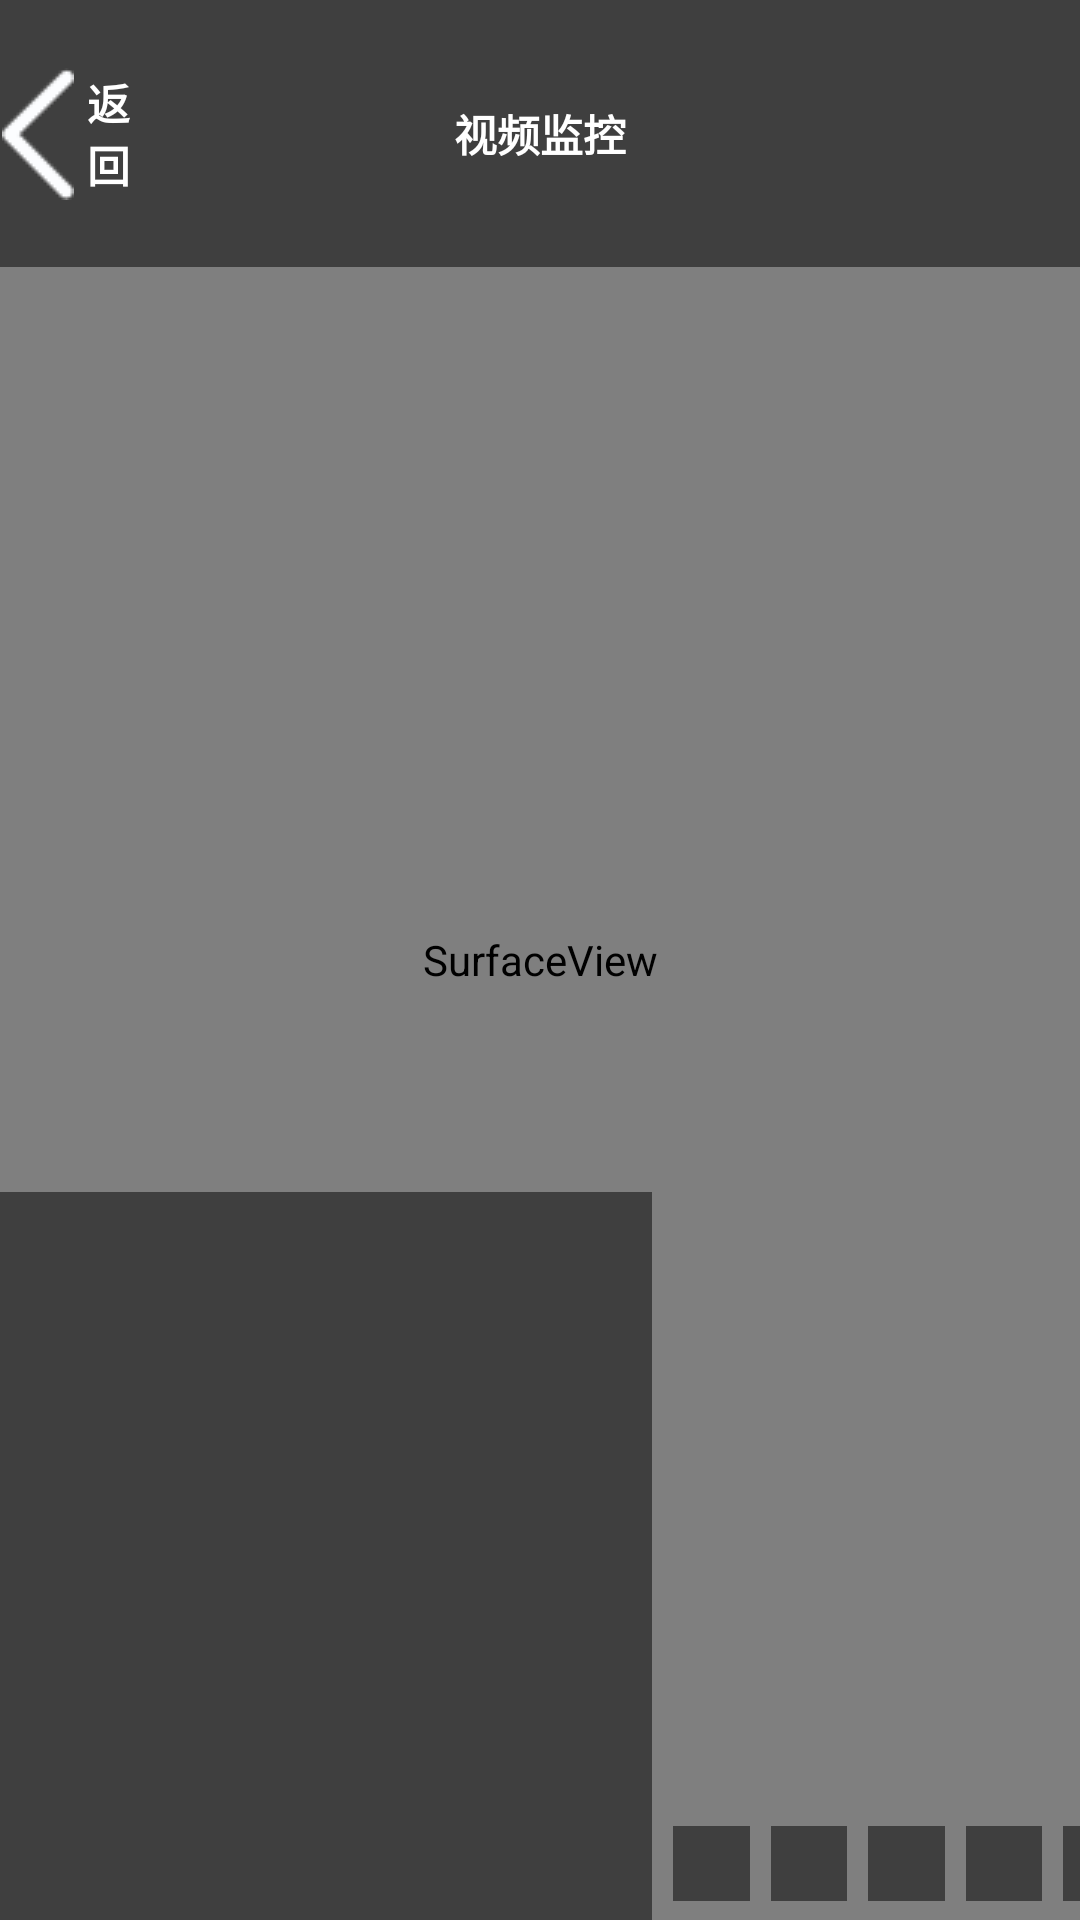

Write the Android layout XML for this screen, with the resource values it uses.
<!-- AndroidManifest.xml: application theme AppTheme -->
<!-- res/layout/presentation_phone_camera.xml -->
<?xml version="1.0" encoding="utf-8"?>
<androidx.constraintlayout.widget.ConstraintLayout
    xmlns:android="http://schemas.android.com/apk/res/android"
    android:layout_width="match_parent"
    android:layout_height="match_parent"
    xmlns:app="http://schemas.android.com/apk/res-auto">

    <ImageView
        android:id="@+id/iv_phone_camera"
        android:layout_width="match_parent"
        android:layout_height="match_parent"
        app:layout_constraintLeft_toLeftOf="parent"
        app:layout_constraintRight_toRightOf="parent"
        app:layout_constraintTop_toTopOf="parent"
        app:layout_constraintBottom_toBottomOf="parent" />

    <SurfaceView
        android:id="@+id/surface_presentation"
        android:layout_width="match_parent"
        android:layout_height="match_parent" />

    <TextView
        android:id="@+id/tv_top"
        android:layout_width="0dp"
        android:layout_height="0dp"
        android:textColor="@color/white"
        android:textStyle="bold"
        android:gravity="center"
        android:text="视频监控"
        android:textSize="@dimen/x48"
        app:layout_constraintLeft_toLeftOf="parent"
        app:layout_constraintRight_toRightOf="parent"
        app:layout_constraintTop_toTopOf="parent"
        app:layout_constraintHeight_percent="0.138888888"
        style="@style/presentNameItem"
        />

    
    <ImageButton
        android:id="@+id/ib_back"
        android:layout_width="0dp"
        android:layout_height="0dp"
        app:layout_constraintTop_toTopOf="parent"
        app:layout_constraintLeft_toLeftOf="parent"
        app:layout_constraintWidth_percent="0.07"
        app:layout_constraintHeight_percent="0.138888888"
        style="@style/nullbg"
        android:src="@drawable/back"/>

    <TextView
        android:id="@+id/tv_back"
        android:layout_width="0dp"
        android:layout_height="0dp"
        android:text="返回"
        android:textColor="@color/white"
        android:textStyle="bold"
        android:textSize="@dimen/x48"
        app:layout_constraintTop_toTopOf="parent"
        app:layout_constraintLeft_toRightOf="@+id/ib_back"
        app:layout_constraintWidth_percent="0.06"
        app:layout_constraintHeight_percent="0.138888888"
        style="@style/nullbg"
        android:src="@drawable/back"/>

    <TextView
        android:layout_width="0dp"
        android:layout_height="0dp"
        app:layout_constraintLeft_toLeftOf="parent"
        app:layout_constraintRight_toRightOf="parent"
        app:layout_constraintBottom_toBottomOf="parent"
        app:layout_constraintHorizontal_bias="0"
        app:layout_constraintHeight_percent="0.379269"
        app:layout_constraintDimensionRatio="3.5:5.2"
        android:background="@color/presentationbg"/>

    <ImageView
        android:id="@+id/iv_success_curr"
        android:layout_width="0dp"
        android:layout_height="0dp"
        app:layout_constraintLeft_toLeftOf="parent"
        app:layout_constraintRight_toRightOf="parent"
        app:layout_constraintBottom_toBottomOf="parent"
        app:layout_constraintHorizontal_bias="0"
        app:layout_constraintHeight_percent="0.379269"
        app:layout_constraintDimensionRatio="3.5:5.2"/>

    <TextView
        android:id="@+id/tv_presentation_name"
        android:layout_width="0dp"
        android:layout_height="0dp"
        android:textColor="@color/font_white"
        android:textStyle="bold"
        android:textSize="@dimen/x42"
        android:gravity="center|left"
        android:paddingStart="@dimen/x15"
        android:paddingTop="@dimen/x42"
        app:layout_constraintTop_toTopOf="@+id/iv_success_curr"
        app:layout_constraintLeft_toRightOf="@+id/iv_success_curr"
        app:layout_constraintWidth_percent="0.15"
        app:layout_constraintHeight_percent="0.13"
        android:background="@color/presentationbg"
        />

    <TextView
        android:id="@+id/tv_presentation_company"
        android:layout_width="0dp"
        android:layout_height="0dp"
        android:textColor="@color/font_white"
        android:textStyle="bold"
        android:textSize="@dimen/x28"
        android:gravity="center|left"
        android:paddingStart="@dimen/x15"
        app:layout_constraintTop_toBottomOf="@+id/tv_presentation_name"
        app:layout_constraintLeft_toRightOf="@+id/iv_success_curr"
        app:layout_constraintWidth_percent="0.15"
        app:layout_constraintHeight_percent="0.083"
        android:background="@color/presentationbg"
        />

    <TextView
        android:id="@+id/tv_presentation_deputation"
        android:layout_width="0dp"
        android:layout_height="0dp"
        android:textColor="@color/font_white"
        android:textStyle="bold"
        android:textSize="@dimen/x28"
        android:gravity="center|left"
        android:paddingStart="@dimen/x15"
        app:layout_constraintTop_toBottomOf="@+id/tv_presentation_company"
        app:layout_constraintLeft_toRightOf="@+id/iv_success_curr"
        app:layout_constraintWidth_percent="0.15"
        app:layout_constraintHeight_percent="0.083"
        android:background="@color/presentationbg"
        />

    <TextView
        android:id="@+id/tv_presentation_auth"
        android:layout_width="0dp"
        android:layout_height="0dp"
        android:textColor="@color/font_green"
        android:textStyle="bold"
        android:textSize="@dimen/x28"
        android:gravity="center|left"
        android:paddingStart="@dimen/x15"
        app:layout_constraintTop_toBottomOf="@+id/tv_presentation_deputation"
        app:layout_constraintLeft_toRightOf="@+id/iv_success_curr"
        app:layout_constraintWidth_percent="0.15"
        android:background="@color/presentationbg"
        app:layout_constraintBottom_toBottomOf="@+id/iv_success_curr"
        />

    <ImageView
        android:id="@+id/iv_success_last1"
        android:layout_width="0dp"
        android:layout_height="0dp"
        app:layout_constraintBottom_toTopOf="@+id/iv_success_last_name1"
        app:layout_constraintLeft_toLeftOf="@+id/iv_success_last_name1"
        app:layout_constraintRight_toRightOf="@+id/iv_success_last_name1"
        app:layout_constraintDimensionRatio="3.5:5.2"
        />

    <TextView
        android:id="@+id/iv_success_last_name1"
        android:layout_width="0dp"
        android:layout_height="0dp"
        app:layout_constraintLeft_toRightOf="@+id/tv_presentation_name"
        style="@style/presentNameItem1"
        />

    <ImageView
        android:id="@+id/iv_success_last2"
        android:layout_width="0dp"
        android:layout_height="0dp"
        app:layout_constraintBottom_toTopOf="@+id/iv_success_last_name2"
        app:layout_constraintLeft_toLeftOf="@+id/iv_success_last_name2"
        app:layout_constraintRight_toRightOf="@+id/iv_success_last_name2"
        app:layout_constraintDimensionRatio="3.5:5.2"
        />

    <TextView
        android:id="@+id/iv_success_last_name2"
        android:layout_width="0dp"
        android:layout_height="0dp"
        app:layout_constraintLeft_toRightOf="@+id/iv_success_last_name1"
        style="@style/presentNameItem1"
        />

    <ImageView
        android:id="@+id/iv_success_last3"
        android:layout_width="0dp"
        android:layout_height="0dp"
        app:layout_constraintBottom_toTopOf="@+id/iv_success_last_name3"
        app:layout_constraintLeft_toLeftOf="@+id/iv_success_last_name3"
        app:layout_constraintRight_toRightOf="@+id/iv_success_last_name3"
        app:layout_constraintDimensionRatio="3.5:5.2"/>

    <TextView
        android:id="@+id/iv_success_last_name3"
        android:layout_width="0dp"
        android:layout_height="0dp"
        app:layout_constraintLeft_toRightOf="@+id/iv_success_last_name2"
        style="@style/presentNameItem1"/>

    <ImageView
        android:id="@+id/iv_success_last4"
        android:layout_width="0dp"
        android:layout_height="0dp"
        app:layout_constraintBottom_toTopOf="@+id/iv_success_last_name4"
        app:layout_constraintLeft_toLeftOf="@+id/iv_success_last_name4"
        app:layout_constraintRight_toRightOf="@+id/iv_success_last_name4"
        app:layout_constraintDimensionRatio="3.5:5.2"/>

    <TextView
        android:id="@+id/iv_success_last_name4"
        android:layout_width="0dp"
        android:layout_height="0dp"
        app:layout_constraintLeft_toRightOf="@+id/iv_success_last_name3"
        style="@style/presentNameItem1"/>
    
    <ImageView
        android:id="@+id/iv_success_last5"
        android:layout_width="0dp"
        android:layout_height="0dp"
        app:layout_constraintBottom_toTopOf="@+id/iv_success_last_name5"
        app:layout_constraintLeft_toLeftOf="@+id/iv_success_last_name5"
        app:layout_constraintRight_toRightOf="@+id/iv_success_last_name5"
        app:layout_constraintDimensionRatio="3.5:5.2"/>

    <TextView
        android:id="@+id/iv_success_last_name5"
        android:layout_width="0dp"
        android:layout_height="0dp"
        app:layout_constraintLeft_toRightOf="@+id/iv_success_last_name4"
        style="@style/presentNameItem1"/>

    <ImageView
        android:id="@+id/iv_success_last6"
        android:layout_width="0dp"
        android:layout_height="0dp"
        app:layout_constraintBottom_toTopOf="@+id/iv_success_last_name6"
        app:layout_constraintLeft_toLeftOf="@+id/iv_success_last_name6"
        app:layout_constraintRight_toRightOf="@+id/iv_success_last_name6"
        app:layout_constraintDimensionRatio="3.5:5.2"/>

    <TextView
        android:id="@+id/iv_success_last_name6"
        android:layout_width="0dp"
        android:layout_height="0dp"
        app:layout_constraintLeft_toRightOf="@+id/iv_success_last_name5"
        style="@style/presentNameItem1"/>

    <ImageView
        android:id="@+id/iv_success_last7"
        android:layout_width="0dp"
        android:layout_height="0dp"
        app:layout_constraintBottom_toTopOf="@+id/iv_success_last_name7"
        app:layout_constraintLeft_toLeftOf="@+id/iv_success_last_name7"
        app:layout_constraintRight_toRightOf="@+id/iv_success_last_name7"
        app:layout_constraintDimensionRatio="3.5:5.2"/>

    <TextView
        android:id="@+id/iv_success_last_name7"
        android:layout_width="0dp"
        android:layout_height="0dp"
        app:layout_constraintLeft_toRightOf="@+id/iv_success_last_name6"
        style="@style/presentNameItem1"/>

    <ImageView
        android:id="@+id/iv_success_last8"
        android:layout_width="0dp"
        android:layout_height="0dp"
        app:layout_constraintBottom_toTopOf="@+id/iv_success_last_name8"
        app:layout_constraintLeft_toLeftOf="@+id/iv_success_last_name8"
        app:layout_constraintRight_toRightOf="@+id/iv_success_last_name8"
        app:layout_constraintDimensionRatio="3.5:5.2"/>

    <TextView
        android:id="@+id/iv_success_last_name8"
        android:layout_width="0dp"
        android:layout_height="0dp"
        app:layout_constraintLeft_toRightOf="@+id/iv_success_last_name7"
        style="@style/presentNameItem1"/>

    <ImageView
        android:id="@+id/iv_test_snap"
        android:layout_width="@dimen/x300"
        android:layout_height="@dimen/x200"
        android:visibility="invisible"
        app:layout_constraintRight_toRightOf="parent"/>


</androidx.constraintlayout.widget.ConstraintLayout>
<!-- resources referenced by this layout -->
<resources>
  <color name="font_green">#0fcc68</color>
  <color name="font_white">#FFFeFe</color>
  <color name="presentationbg">#80000000</color>
  <color name="white">#FFFFFF</color>
  <dimen name="x15">15dp</dimen>
  <dimen name="x200">200dp</dimen>
  <dimen name="x28">28dp</dimen>
  <dimen name="x300">300dp</dimen>
  <dimen name="x42">42dp</dimen>
  <dimen name="x48">48dp</dimen>
  <!-- drawable back: png bitmap (drawable, 1493 bytes) -->
  <style name="nullbg">
          <item name="layout_constraintVertical_bias">0.93</item>
          <item name="layout_constraintHeight_percent">0.06</item>
          <item name="android:gravity">center</item>
          <item name="android:background">@color/transbg</item>
          <item name="android:textColor">@color/white</item>
      </style>
  <style name="presentNameItem">
          <item name="layout_constraintVertical_bias">0.93</item>
          <item name="layout_constraintHeight_percent">0.06</item>
          <item name="android:gravity">center</item>
          <item name="android:background">@color/presentationbg</item>
          <item name="android:textColor">@color/white</item>
      </style>
  <style name="presentNameItem1">
          <item name="android:gravity">center</item>
          <item name="android:background">@color/presentationbg</item>
          <item name="android:textColor">@color/font_white</item>
          <item name="android:layout_marginLeft">@dimen/x24</item>
          <item name="android:layout_marginBottom">@dimen/x21</item>
          <item name="layout_constraintBottom_toBottomOf">parent</item>
          <item name="layout_constraintHeight_percent">0.038888</item>
          <item name="layout_constraintWidth_percent">0.0708</item>
          <item name="android:textStyle">bold</item>
      </style>
  <style name="AppTheme" parent="Theme.AppCompat.Light.DarkActionBar">
          
          <item name="colorPrimary">@color/colorPrimary</item>
          <item name="colorPrimaryDark">@color/colorPrimaryDark</item>
          <item name="colorAccent">@color/colorAccent</item>
      </style>
  <color name="transbg">#00808080</color>
  <dimen name="x24">24dp</dimen>
  <dimen name="x21">21dp</dimen>
  <color name="colorPrimary">#008577</color>
  <color name="colorPrimaryDark">#00574B</color>
  <color name="colorAccent">#D81B60</color>
</resources>
